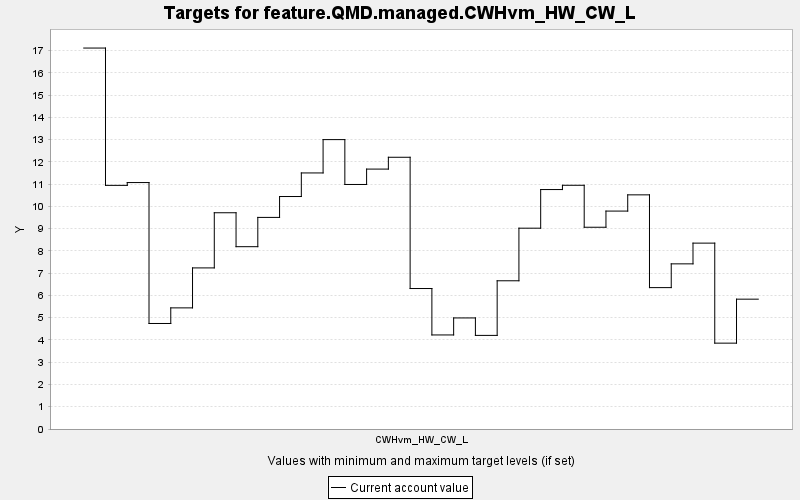

The table this chart was drawn from, first rows:
TARGET, PERIOD, YEAR, PERIODWIDTH, MINIMUM, MAXIMUM, MINWEIGHT, MAXWEIGHT, CURRENT, SUMMARY
feature.QMD.managed.CWHvm_HW_CW_L, 0, 0, 10.0, 0.0, 10000, 1.0, 1.0, 17.11, 0.0
feature.QMD.managed.CWHvm_HW_CW_L, 1, 10, 10.0, 0.0, 10000, 1.0, 1.0, 10.94, 0.0
feature.QMD.managed.CWHvm_HW_CW_L, 2, 20, 10.0, 0.0, 10000, 1.0, 1.0, 11.07, 0.0
feature.QMD.managed.CWHvm_HW_CW_L, 3, 30, 10.0, 0.0, 10000, 1.0, 1.0, 4.739, 0.0
feature.QMD.managed.CWHvm_HW_CW_L, 4, 40, 10.0, 0.0, 10000, 1.0, 1.0, 5.44, 0.0
feature.QMD.managed.CWHvm_HW_CW_L, 5, 50, 10.0, 0.0, 10000, 1.0, 1.0, 7.235, 0.0
feature.QMD.managed.CWHvm_HW_CW_L, 6, 60, 10.0, 0.0, 10000, 1.0, 1.0, 9.712, 0.0
feature.QMD.managed.CWHvm_HW_CW_L, 7, 70, 10.0, 0.0, 10000, 1.0, 1.0, 8.188, 0.0
feature.QMD.managed.CWHvm_HW_CW_L, 8, 80, 10.0, 0.0, 10000, 1.0, 1.0, 9.503, 0.0
feature.QMD.managed.CWHvm_HW_CW_L, 9, 90, 10.0, 0.0, 10000, 1.0, 1.0, 10.44, 0.0
feature.QMD.managed.CWHvm_HW_CW_L, 10, 100, 10.0, 0.0, 10000, 1.0, 1.0, 11.5, 0.0
feature.QMD.managed.CWHvm_HW_CW_L, 11, 110, 10.0, 0.0, 10000, 1.0, 1.0, 13, 0.0
feature.QMD.managed.CWHvm_HW_CW_L, 12, 120, 10.0, 0.0, 10000, 1.0, 1.0, 10.98, 0.0
feature.QMD.managed.CWHvm_HW_CW_L, 13, 130, 10.0, 0.0, 10000, 1.0, 1.0, 11.67, 0.0
feature.QMD.managed.CWHvm_HW_CW_L, 14, 140, 10.0, 0.0, 10000, 1.0, 1.0, 12.2, 0.0
feature.QMD.managed.CWHvm_HW_CW_L, 15, 150, 10.0, 0.0, 10000, 1.0, 1.0, 6.309, 0.0
feature.QMD.managed.CWHvm_HW_CW_L, 16, 160, 10.0, 0.0, 10000, 1.0, 1.0, 4.224, 0.0
feature.QMD.managed.CWHvm_HW_CW_L, 17, 170, 10.0, 0.0, 10000, 1.0, 1.0, 4.988, 0.0
feature.QMD.managed.CWHvm_HW_CW_L, 18, 180, 10.0, 0.0, 10000, 1.0, 1.0, 4.204, 0.0
feature.QMD.managed.CWHvm_HW_CW_L, 19, 190, 10.0, 0.0, 10000, 1.0, 1.0, 6.657, 0.0
feature.QMD.managed.CWHvm_HW_CW_L, 20, 200, 10.0, 0.0, 10000, 1.0, 1.0, 9.019, 0.0
feature.QMD.managed.CWHvm_HW_CW_L, 21, 210, 10.0, 0.0, 10000, 1.0, 1.0, 10.75, 0.0
feature.QMD.managed.CWHvm_HW_CW_L, 22, 220, 10.0, 0.0, 10000, 1.0, 1.0, 10.95, 0.0
feature.QMD.managed.CWHvm_HW_CW_L, 23, 230, 10.0, 0.0, 10000, 1.0, 1.0, 9.061, 0.0
feature.QMD.managed.CWHvm_HW_CW_L, 24, 240, 10.0, 0.0, 10000, 1.0, 1.0, 9.787, 0.0
feature.QMD.managed.CWHvm_HW_CW_L, 25, 250, 10.0, 0.0, 10000, 1.0, 1.0, 10.52, 0.0
feature.QMD.managed.CWHvm_HW_CW_L, 26, 260, 10.0, 0.0, 10000, 1.0, 1.0, 6.35, 0.0
feature.QMD.managed.CWHvm_HW_CW_L, 27, 270, 10.0, 0.0, 10000, 1.0, 1.0, 7.417, 0.0
feature.QMD.managed.CWHvm_HW_CW_L, 28, 280, 10.0, 0.0, 10000, 1.0, 1.0, 8.348, 0.0
feature.QMD.managed.CWHvm_HW_CW_L, 29, 290, 10.0, 0.0, 10000, 1.0, 1.0, 3.856, 0.0
feature.QMD.managed.CWHvm_HW_CW_L, 30, 300, 10.0, 0.0, 10000, 1.0, 1.0, 5.831, 0.0
